Run: headless pygame with SDL's dummy video driver; simulated clock (each Clock.tick advances the game by its frame time, no real sleeping); random seed 0; keys injected as events and as key.get_pressed() state; no mouse input.
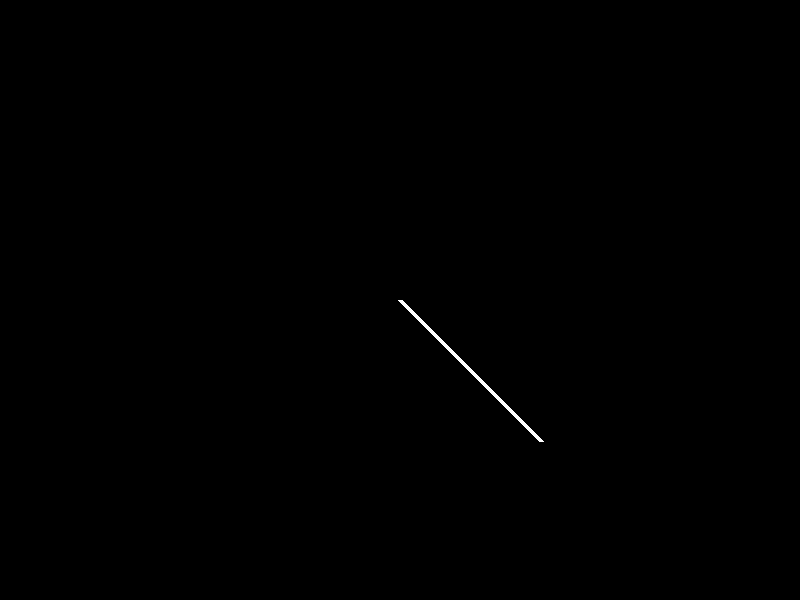
Frame 1 of 4 · flips 1–60 · no input
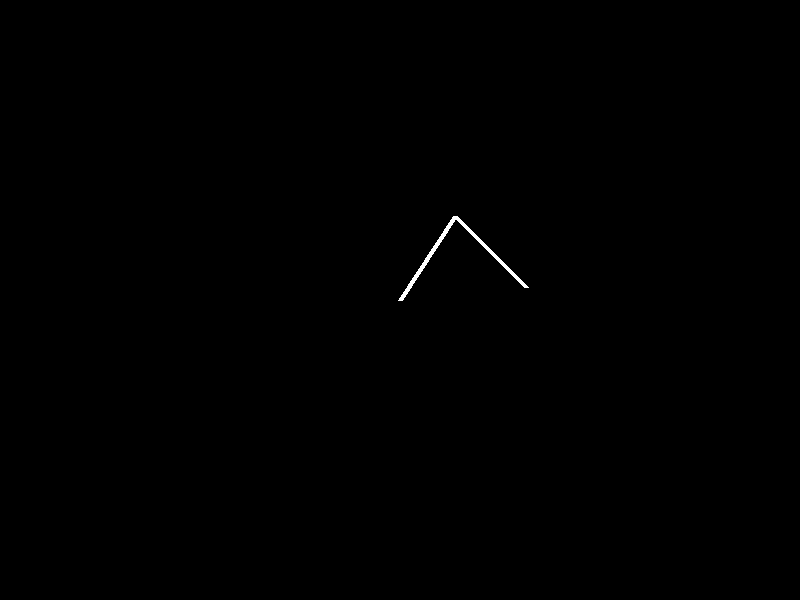
Frame 2 of 4 · flips 61–180 · tapped SPACE, RETURN · held RIGHT (→), D
Frame 3 of 4 · flips 181–300 · held DOWN (↓), S · screen unchanged from frame 2, image omitted
Frame 4 of 4 · flips 301–420 · held LEFT (←), A, UP (↑), W · screen same as frame 1, image omitted

The pygame program that drew these frames:

import pygame
import math

pygame.init()

screen = pygame.display.set_mode((800, 600))
clock = pygame.time.Clock()

class Joint:
    def __init__(self, x, y, length, angle):
        self.x = x
        self.y = y
        self.length = length
        self.angle = angle
        self.end_x = x + length * math.cos(angle)
        self.end_y = y + length * math.sin(angle)

    def update(self, angle):
        self.angle = angle
        self.end_x = self.x + self.length * math.cos(angle)
        self.end_y = self.y + self.length * math.sin(angle)

    def draw(self, screen):
        pygame.draw.line(screen, (255, 255, 255), (self.x, self.y), (self.end_x, self.end_y), 5)

joint1 = Joint(400, 300, 100, math.pi/4)
joint2 = Joint(joint1.end_x, joint1.end_y, 100, math.pi/4)

running = True
while running:
    for event in pygame.event.get():
        if event.type == pygame.QUIT:
            running = False

    keys = pygame.key.get_pressed()
    if keys[pygame.K_LEFT]:
        joint1.update(joint1.angle - 0.09)
    if keys[pygame.K_RIGHT]:
        joint1.update(joint1.angle + 0.09)

    joint2.x, joint2.y = joint1.end_x, joint1.end_y
    joint2.update(joint2.angle)

    screen.fill((0, 0, 0))
    joint1.draw(screen)
    joint2.draw(screen)
    pygame.display.flip()

    clock.tick(30)

pygame.quit()
